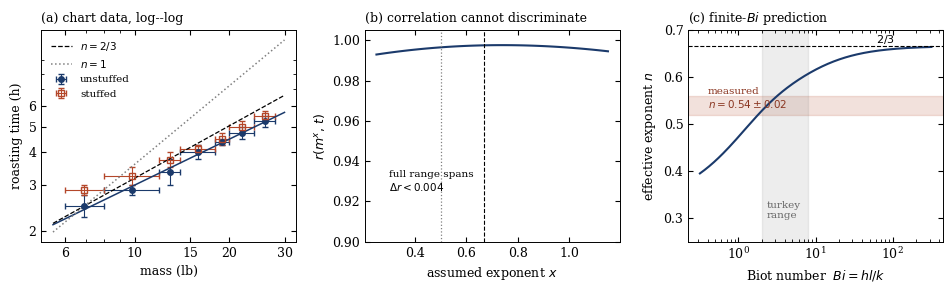

This figure's Python source:
import numpy as np, matplotlib
matplotlib.use('Agg')
import matplotlib.pyplot as plt
from scipy.optimize import brentq
plt.rcParams.update({'font.size':9,'font.family':'serif','axes.linewidth':0.7})

w=[(6,8),(8,12),(12,14),(14,18),(18,20),(20,24),(24,28)]
uns=[(2.25,2.75),(2.75,3.0),(3.0,3.75),(3.75,4.25),(4.25,4.5),(4.5,5.0),(5.0,5.5)]
stf=[(2.75,3.0),(3.0,3.5),(3.5,4.0),(4.0,4.25),(4.25,4.75),(4.75,5.25),(5.25,5.75)]
g=lambda p:np.array([np.sqrt(a*b) for a,b in p])
m,tu,ts=g(w),g(uns),g(stf)
xe=np.array([[np.sqrt(a*b)-a,b-np.sqrt(a*b)] for a,b in w]).T
yu=np.array([[np.sqrt(a*b)-a,b-np.sqrt(a*b)] for a,b in uns]).T
ys=np.array([[np.sqrt(a*b)-a,b-np.sqrt(a*b)] for a,b in stf]).T

fig,ax=plt.subplots(1,3,figsize=(9.6,3.0))

# (a) donnees + ajustement
a0=ax[0]
a0.errorbar(m,tu,xerr=xe,yerr=yu,fmt='o',ms=4,lw=.8,capsize=2,color='#1b3a6b',label='unstuffed')
a0.errorbar(m,ts,xerr=xe,yerr=ys,fmt='s',ms=4,lw=.8,capsize=2,color='#b4472a',mfc='none',label='stuffed')
mm=np.linspace(5.5,30,100)
s,i=np.polyfit(np.log(m),np.log(tu),1)
a0.plot(mm,np.exp(i)*mm**s,'-',color='#1b3a6b',lw=1.1)
a0.plot(mm,tu[0]*(mm/m[0])**(2/3),'--',color='k',lw=.9,label=r'$n=2/3$')
a0.plot(mm,tu[0]*(mm/m[0])**1,':',color='gray',lw=1.1,label=r'$n=1$')
a0.set_xscale('log');a0.set_yscale('log')
a0.set_xlabel('mass (lb)');a0.set_ylabel('roasting time (h)')
a0.set_xticks([6,10,15,20,30]);a0.set_yticks([2,3,4,5,6])
a0.get_xaxis().set_major_formatter(matplotlib.ticker.ScalarFormatter())
a0.get_yaxis().set_major_formatter(matplotlib.ticker.ScalarFormatter())
a0.legend(frameon=False,fontsize=7.5,loc='upper left')
a0.set_title('(a) chart data, log--log',fontsize=9,loc='left')

# (b) r(m^x, t) : non discriminant
a1=ax[1]
xs=np.linspace(0.25,1.15,120)
a1.plot(xs,[np.corrcoef(m**x,tu)[0,1] for x in xs],color='#1b3a6b')
a1.set_ylim(0.9,1.005);a1.axvline(2/3,ls='--',c='k',lw=.8);a1.axvline(0.5,ls=':',c='gray',lw=.9)
a1.set_xlabel(r'assumed exponent $x$');a1.set_ylabel(r'$r(m^{x},\,t)$')
a1.text(0.30,0.925,'full range spans\n$\\Delta r < 0.004$',fontsize=7.5)
a1.set_title('(b) correlation cannot discriminate',fontsize=9,loc='left')

# (c) exposant effectif vs Bi
def L1(Bi): return brentq(lambda L:1-L/np.tan(L)-Bi,1e-6,np.pi-1e-9)
def A1(Bi):
    L=L1(Bi);return 2*(np.sin(L)-L*np.cos(L))/(L-np.sin(L)*np.cos(L))
th=0.560
def Fo(Bi): return np.log(A1(Bi)/th)/L1(Bi)**2
Bi=np.logspace(-0.5,2.5,200)
neff=[]
for B in Bi:
    d=1e-3
    dlnFo=(np.log(Fo(B*(1+d)))-np.log(Fo(B*(1-d))))/(2*d)
    neff.append((2+dlnFo)/3)
a2=ax[2]
a2.semilogx(Bi,neff,color='#1b3a6b')
a2.axhline(2/3,ls='--',c='k',lw=.8);a2.text(60,0.672,'$2/3$',fontsize=8)
a2.axhspan(0.52,0.56,color='#b4472a',alpha=.16)
a2.text(0.4,0.535,'measured\n$n=0.54\\pm0.02$',fontsize=7.5,color='#8a3520')
a2.axvspan(2,8,color='gray',alpha=.14)
a2.text(2.3,0.30,'turkey\nrange',fontsize=7.5,color='dimgray')
a2.set_xlabel('Biot number  $Bi=hl/k$');a2.set_ylabel(r'effective exponent $n$')
a2.set_ylim(0.25,0.70)
a2.set_title('(c) finite-$Bi$ prediction',fontsize=9,loc='left')

for a in ax: a.tick_params(direction='in',top=True,right=True,which='both')
plt.tight_layout();plt.savefig('fig1.pdf',bbox_inches='tight');print("ok")
